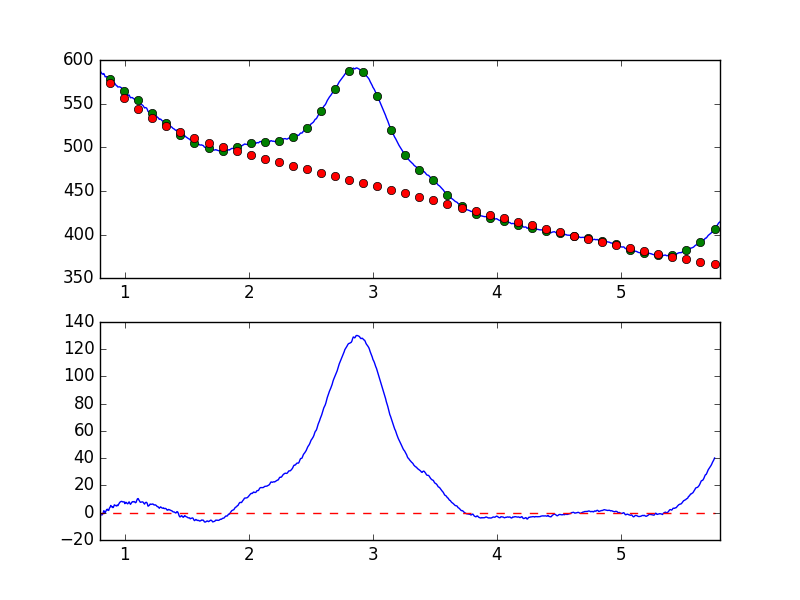

The file beside this chart, header and first rows:
7.681951752392544019e-01, -6.525072652501876291e+00
7.738631750302433776e-01, -4.895609498069575238e+00
7.795311748212323533e-01, -4.477023242442783157e+00
7.851991746122213289e-01, -4.344175535909357677e+00
7.908671744032103046e-01, -1.802946095162724305e+00
7.965351741941992803e-01, -3.125959845538091031e-01
8.022031739851883669e-01, -1.504383338744901266e+00
8.078711737761772316e-01, -1.566939339273858423e+00
8.135391735671662072e-01, -1.599600734084788201e+00
8.192071733581552939e-01, -1.452986009402707168e+00
8.248751731491442696e-01, -2.702551553593366407e-01
8.305431729401332452e-01, 1.502148146507693127e+00
8.362111727311222209e-01, 8.612616599731381939e-01
8.418791725221110855e-01, -1.544339800943816954e-01
8.475471723131001722e-01, 1.186473990079662144e+00
8.532151721040891479e-01, 2.200115131145253144e+00
8.588831718950781235e-01, 2.590680527189533677e+00
8.645511716860672102e-01, 1.706709406830896114e+00
8.702191714770560749e-01, 1.720410432281823887e+00
8.758871712680450505e-01, 3.378211015754231994e+00
8.815551710590340262e-01, 4.058923823367194927e+00
8.872231708500230019e-01, 5.326781663135761846e+00
8.928911706410120885e-01, 4.363796543476155421e+00
8.985591704320010642e-01, 4.487595927201482482e+00
9.042271702229900399e-01, 3.735900050562236174e+00
9.098951700139790155e-01, 4.354681102933909642e+00
9.155631698049678802e-01, 5.790167621348700777e+00
9.212311695959569668e-01, 5.449281502212897976e+00
9.268991693869459425e-01, 5.247123352871312818e+00
9.325671691779349182e-01, 4.924050128324438447e+00
9.382351689689240049e-01, 5.618306967166176946e+00
9.439031687599129805e-01, 5.141173675960203582e+00
9.495711685509018452e-01, 6.080907600331443064e+00
9.552391683418909318e-01, 6.990243624968684344e+00
9.609071681328797965e-01, 7.714152962684465820e+00
9.665751679238688832e-01, 8.075634170042121696e+00
9.722431677148579698e-01, 8.322490491104417742e+00
9.779111675058468345e-01, 8.222788841809915539e+00
9.835791672968358101e-01, 7.922281684971267168e+00
9.892471670878246748e-01, 7.978403612307829462e+00
9.949151668788137615e-01, 8.013652692101686625e+00
1.000583166669802848e+00, 6.664973530992938322e+00
1.006251166460791602e+00, 7.590536830461928730e+00
1.011919166251780799e+00, 7.587227408472244861e+00
1.017587166042769553e+00, 6.876490629862360038e+00
1.023255165833758751e+00, 6.528770882908588646e+00
1.028923165624747726e+00, 7.134471051980995071e+00
1.034591165415736702e+00, 8.008054080043052636e+00
1.040259165206725678e+00, 6.982903808495962039e+00
1.045927164997714431e+00, 6.151010035772060291e+00
1.051595164788703629e+00, 6.929252697022548091e+00
1.057263164579692605e+00, 7.745986336773967196e+00
1.062931164370681802e+00, 8.156091378458313557e+00
1.068599164161670556e+00, 7.938081058007810498e+00
1.074267163952659310e+00, 8.229294294948999777e+00
1.079935163743648507e+00, 7.908158875995468406e+00
1.085603163534637483e+00, 7.323927783173530770e+00
1.091271163325626681e+00, 7.644945795383932818e+00
1.096939163116615434e+00, 9.154731031371738936e+00
1.102607162907604632e+00, 1.028224838722587720e+01
1.108275162698593386e+00, 1.035703648950345723e+01
... 839 more rows
